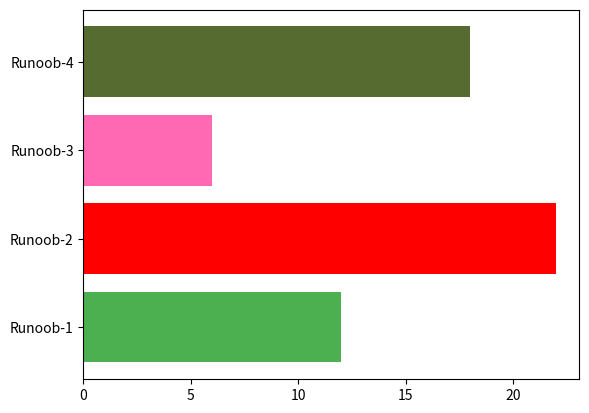

Generate this figure with matplotlib:
# 引入所需要的模块
import matplotlib.pyplot as plt
import numpy as np

# 创建数组
x = np.array(["Runoob-1", "Runoob-2", "Runoob-3", "Runoob-4"])
y = np.array([12, 22, 6, 18])

plt.barh(x, y, color = ["#4CAF50", "red", "hotpink", "#556B2F"])
plt.show()

